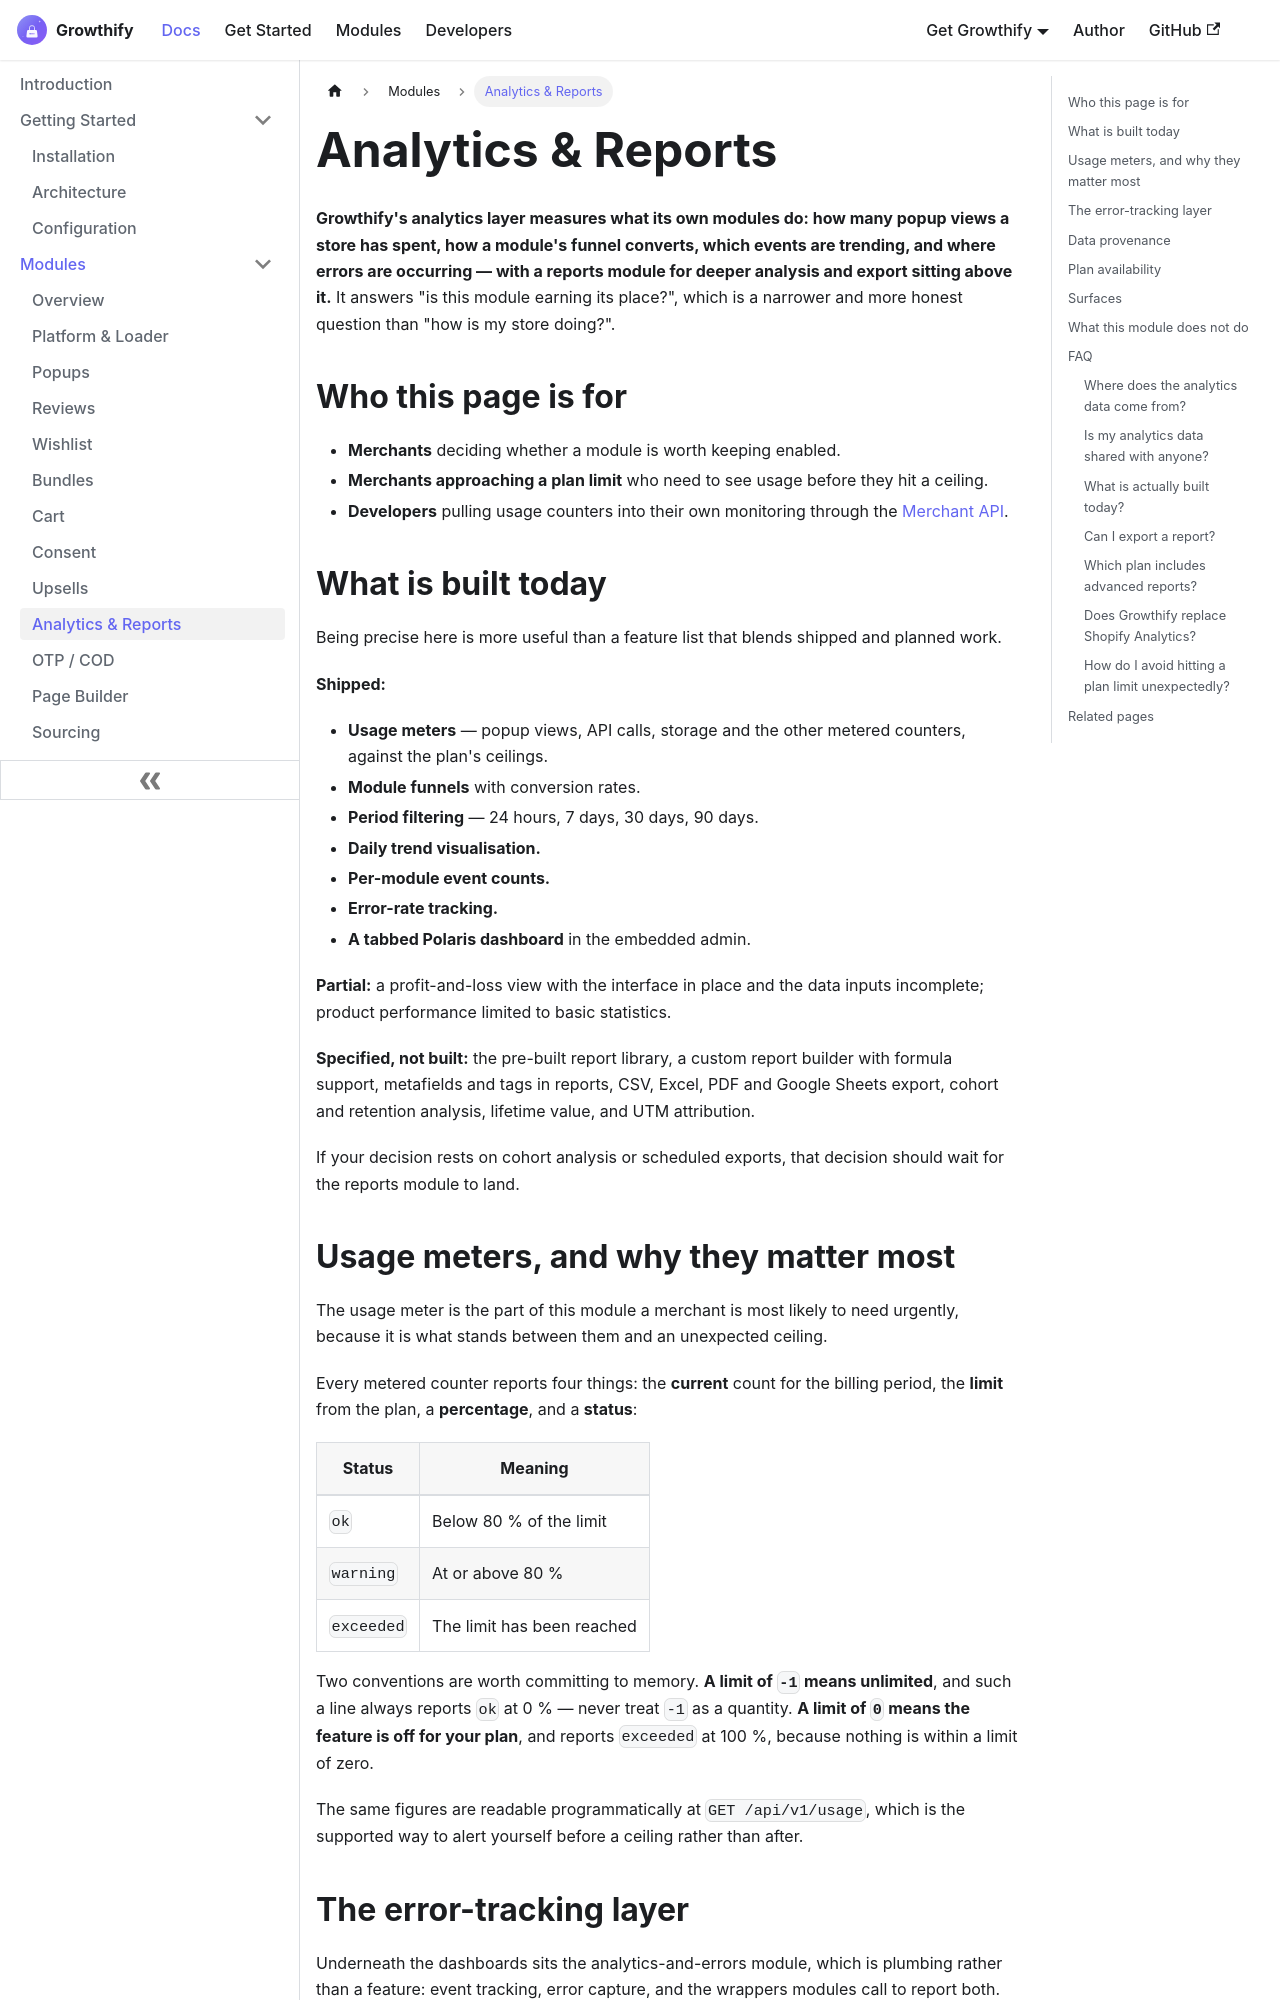

repository: aoneahsan/all-in-one-shopify-docs · page: modules/analytics-reports.html · generator: docusaurus

---
id: analytics-reports
title: Shopify analytics and reports inside Growthify admin
sidebar_label: Analytics & Reports
sidebar_position: 10
description: Growthify analytics covers usage meters, module funnels, period filtering and daily trends, with a report engine and error tracking underneath.
keywords: [shopify analytics, usage meters, module funnels, conversion rates, report engine, error rate tracking, sales forecasting, cohort analysis]
---

<head>
  <script type="application/ld+json">
    {JSON.stringify({
      '@context': 'https://schema.org',
      '@type': 'FAQPage',
      mainEntity: [
        {
          '@type': 'Question',
          name: 'Where does Growthify analytics data come from?',
          acceptedAnswer: {
            '@type': 'Answer',
            text: 'From your own store activity: order and product webhooks, plus storefront events the modules record. It is computed in your app database rather than assembled from a third-party dataset.',
          },
        },
        {
          '@type': 'Question',
          name: 'Is my analytics data shared with anyone?',
          acceptedAnswer: {
            '@type': 'Answer',
            text: 'No. Analytics are computed in the app database. Optional error reporting sees error metadata only, never customer analytics, and it is off entirely when no key is configured.',
          },
        },
        {
          '@type': 'Question',
          name: 'What is actually built in the analytics dashboard today?',
          acceptedAnswer: {
            '@type': 'Answer',
            text: 'Usage meters, module funnels with conversion rates, period filtering across 24 hours, 7, 30 and 90 days, daily trend visualisation, per module event counts and error rate tracking. Profit and loss and product performance are partial, and the report builder is not built.',
          },
        },
        {
          '@type': 'Question',
          name: 'Can I export a report?',
          acceptedAnswer: {
            '@type': 'Answer',
            text: 'Export belongs to the reports module, which is specified but not yet built. What you can do today is read metered usage counters programmatically through the Merchant API usage endpoint.',
          },
        },
        {
          '@type': 'Question',
          name: 'Which plan includes advanced reports?',
          acceptedAnswer: {
            '@type': 'Answer',
            text: 'The reports module requires Growth or higher and is off by default. Usage meters and module analytics in the admin are part of the platform rather than that gated module.',
          },
        },
        {
          '@type': 'Question',
          name: 'Does Growthify replace Shopify Analytics?',
          acceptedAnswer: {
            '@type': 'Answer',
            text: 'No. It measures what Growthify modules do — popup views, review submissions, wishlist saves, module funnels and error rates. Shopify remains the authority on orders, sessions and store wide revenue.',
          },
        },
      ],
    })}
  </script>
</head>

# Analytics & Reports

**Growthify's analytics layer measures what its own modules do: how many popup views a store has spent, how a module's funnel converts, which events are trending, and where errors are occurring — with a reports module for deeper analysis and export sitting above it.** It answers "is this module earning its place?", which is a narrower and more honest question than "how is my store doing?".

## Who this page is for

- **Merchants** deciding whether a module is worth keeping enabled.
- **Merchants approaching a plan limit** who need to see usage before they hit a ceiling.
- **Developers** pulling usage counters into their own monitoring through the [Merchant API](../api/merchant-api-v1.md).
